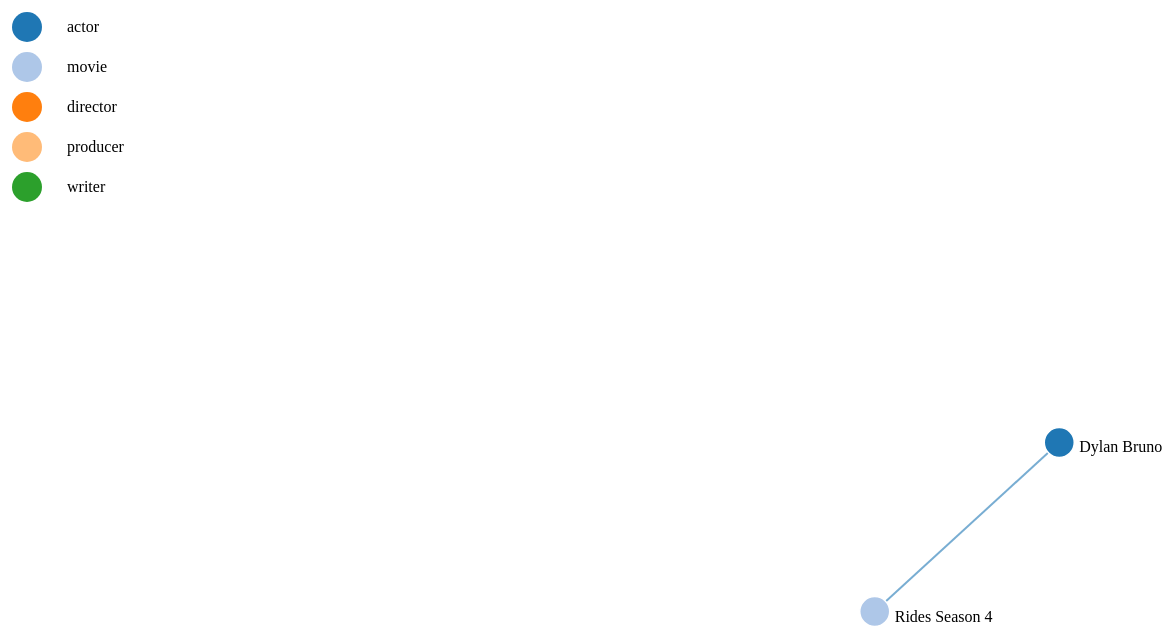
D3 v4 page, settled after 480 driven frames (8 s of simulated time); the page loaded 1 data file(s).


// ── js/index.js
var svg = d3.select("svg"),
    width = +svg.attr("width"),
    height = +svg.attr("height");

var color = d3.scaleOrdinal(d3.schemeCategory20);

var simulation = d3.forceSimulation()
    .force("link", d3.forceLink().id(function(d) { return d.id; }))
    .force("charge", d3.forceManyBody())
    .force("center", d3.forceCenter(width / 2, height / 2));

function dragstarted(d) {
  if (!d3.event.active) simulation.alphaTarget(0.3).restart();
  d.fx = d.x;
  d.fy = d.y;
}

function dragged(d) {
  d.fx = d3.event.x;
  d.fy = d3.event.y;
}

function dragended(d) {
  if (!d3.event.active) simulation.alphaTarget(0);
  d.fx = null;
  d.fy = null;
}

// ── js/movie.js
d3.json("json/start_point.json", function(error, graph) {
    if (error) throw error;
  
    var link = svg.append("g")
        .attr("class", "links")
        .selectAll("line")
        .data(graph.links)
        .enter()
        .append("line")
        .attr("stroke-width", 2)
        .attr("style", function(d) {
            if (d.type == "act")
                return "stroke: " + color(1);
            else if (d.type == "direct")
                return "stroke: " + color(2);
            else if (d.type == "produce")
                return "stroke: " + color(3);
            else if (d.type == "write")
                return "stroke: " + color(4);
        });
  
    var node = svg.append("g")
        .attr("class", "nodes")
        .selectAll("circle")
        .data(graph.nodes)
        .enter()
        .append("circle")
        .attr("r", 15)
        .attr("fill", function(d) { return color(d.group); })
        .call(d3.drag()
            .on("start", dragstarted)
            .on("drag", dragged)
            .on("end", dragended))
        .on("dblclick", getData)
        .on("mouseenter", function() {
            d3.select(this).attr("r", 20);
        })
        .on("mousemove",  function() {
            d3.select(this).attr("r", 20);
        })
        .on("mouseout",  function() {
            d3.select(this).attr("r", 15);
        });

    var text = svg.append("g")
        .attr("class", "text")
        .selectAll("text")
        .data(graph.nodes)
        .enter()
        .append("text")
        .attr("dx",20)
        .attr("dy",10)
        .text(function(d){return d.name;});
  
    node.append("title")
        .text(function(d) { return d.id; });

    simulation
        .nodes(graph.nodes)
        .on("tick", ticked)
        .force("link")
        .links(graph.links)
        .distance(function(d) {
            if (d.type == "act")
                return 250;
            else if (d.type == "direct")
                return 200;
            else if (d.type == "write")
                return 150;
            else if (d.type == "produce")
                return 100;
        });
  
    function ticked() {

      link
          .attr("x1", function(d) { return d.source.x; })
          .attr("y1", function(d) { return d.source.y; })
          .attr("x2", function(d) { return d.target.x; })
          .attr("y2", function(d) { return d.target.y; });
  
      node
          .attr("cx", function(d) { return d.x; })
          .attr("cy", function(d) { return d.y; });

      text
          .attr("x", function(d){ return d.x; })
          .attr("y", function(d){ return d.y; });
    }

    function getData(d) {
        var temp_node = d3.select(this).data()[0];

        //deal with mongo
        var new_links = getLinks(temp_node);
        console.log(new_links);
        var new_nodes = getNodes(new_links, temp_node);
        console.log(new_nodes);
        if (new_links.length < 1)
            alert("No more relation to display!");

        //differ
        $.each(new_nodes, function (n, new_node) {
            var flag = true;
            for (var exist_node in graph.nodes) {
                if (graph.nodes[exist_node].id == new_node.id) {
                    flag = false;
                }
            }
            if (flag){
                graph.nodes.push(new_node);
            }
        });
        $.each(new_links, function (n, new_link) {
            var flag = true;
            for (var exist_link in graph.links) {
                if (graph.links[exist_link] == new_link.id) {
                    flag = false;
                }
            }
            if (flag){
                graph.links.push(new_link);
            }
        });

        updateSVG();
    }

    function updateSVG(){
        //update
        d3.selectAll("g")
            .selectAll("*")
            .remove();

        node = svg.selectAll("g.nodes")
        .selectAll("circle")
        .data(graph.nodes)
        .enter()
        .append("circle")
        .attr("r", 15)
        .attr("fill", function(d) { return color(d.group); })
        .call(d3.drag()
            .on("start", dragstarted)
            .on("drag", dragged)
            .on("end", dragended))
        .on("dblclick", getData)
        .on("mouseenter", function() {
            d3.select(this).attr("r", 20);
        })
        .on("mousemove",  function() {
            d3.select(this).attr("r", 20);
        })
        .on("mouseout",  function() {
            d3.select(this).attr("r", 15);
        });
 
        text = svg.selectAll("g.text")
            .selectAll("text")
            .data(graph.nodes)
            .enter()
            .append("text")
            .attr("dx",20)
            .attr("dy",10)
            .text(function(d){return d.name;});
  
        node.append("title")
            .text(function(d) { return d.id; });

        link = svg.selectAll("g.links")
            .selectAll("line")
            .data(graph.links)
            .enter()
            .append("line")
            .attr("stroke-width", 2)
            .attr("style", function(d) {
                if (d.type == "act")
                    return "stroke: " + color(1);
                else if (d.type == "direct")
                    return "stroke: " + color(2);
                else if (d.type == "produce")
                    return "stroke: " + color(3);
                else if (d.type == "write")
                    return "stroke: " + color(4);
            });

        link.append("text")
            .text(function(d) { return d.type; })
  
        simulation
            .nodes(graph.nodes)
            .on("tick", ticked)
            .force("link")
            .links(graph.links)
            .distance(function(d) {
                if (d.type == "act")
                    return 250;
                else if (d.type == "direct")
                    return 200;
                else if (d.type == "write")
                    return 150;
                else if (d.type == "produce")
                    return 100;
            }); 
    }

    function resetSVG() {
        graph.nodes = [];
        graph.links = [];

        var node_name = $()
        var node = { "_id": "sp", "id": node_name, "name": node_name, "group": 0};
        graph.nodes.push(node);

        getData(node);
        updateSVG();
    }

    function getNodes(links, node){
        var nodes = new Array();

        $.each(links, function (n, value) {
            nodes[n] = getNode(value, node);
        });
        return nodes;
    }

    function getNode(link, node) {
        var another_node = null;
        $.ajax({
            type: "get",
            url: "/nodes",
            data: { link: link, node: node },
            async: false,
            success: function(response){
                another_node = response[0];
            },
            error: function(error){
                alert(error);
            }
        });
        return another_node;
    }

    function getLinks(node) {
        var links = null;
        $.ajax({
            type: "get",
            url: "/links",
            data: { node: node },
            async: false,
            success: function(response){
                links = response;
            },
            error: function(error){
                alert(error);
            }
        });

        return links;
    }
  });

### data: json/start_point.json
{
 "nodes": [
  {
   "_id": "",
   "id": "Dylan Bruno",
   "name": "Dylan Bruno",
   "group": 1
  },
  {
   "_id": "",
   "id": "B0010S6EOW",
   "name": "Rides Season 4",
   "group": 5
  }
 ],
 "links": [
  {
   "_id": "",
   "source": "Dylan Bruno",
   "target": "B0010S6EOW",
   "type": "act"
  }
 ]
}